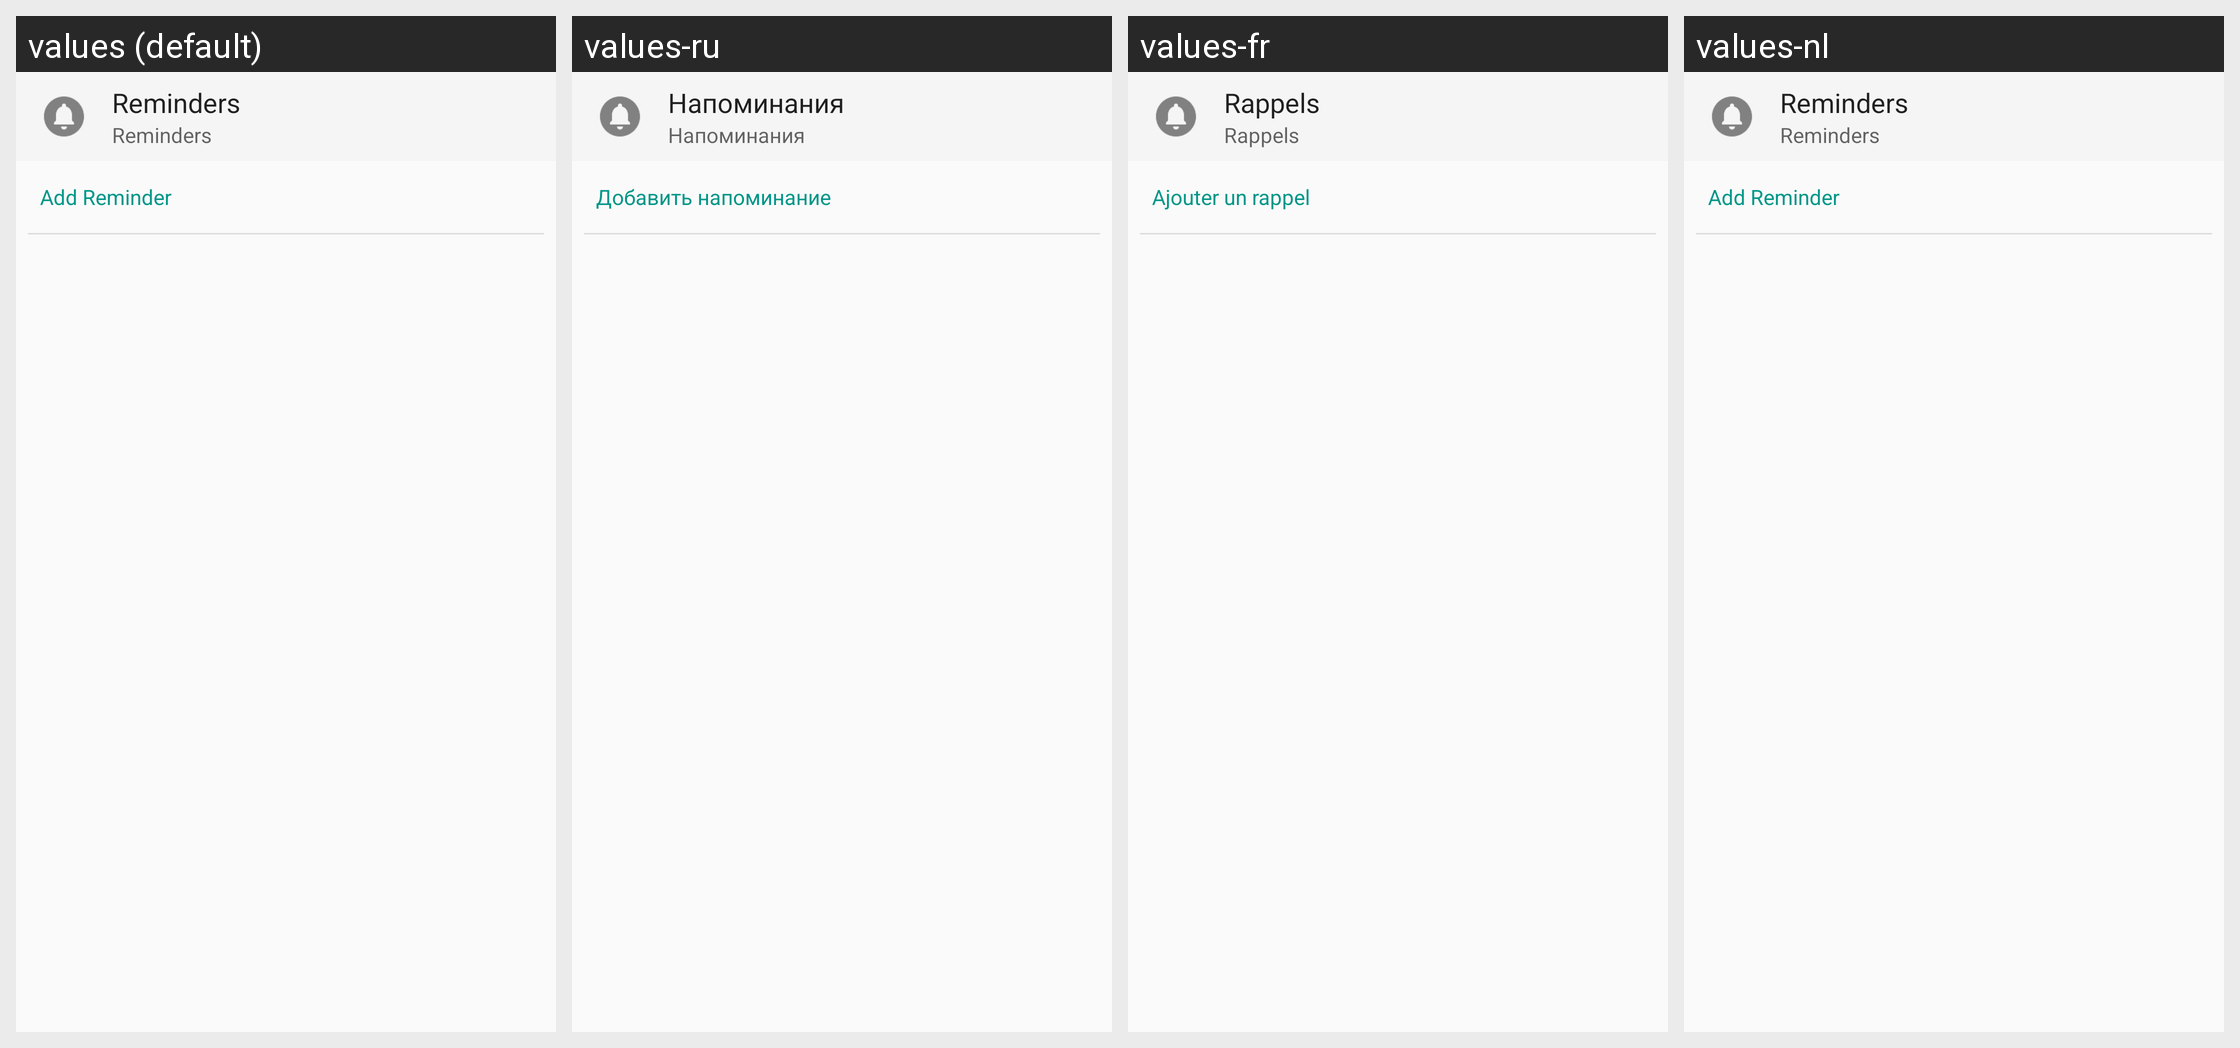

Locale-by-locale string values for the Android screen shown in this grid:
Android screen res/layout/layout_dialog_reminders.xml rendered under 4 locales, left to right: values (default), values-ru, values-fr, values-nl. Device: Nexus 5 (rendered at 1080×1920; each locale shown at half size, 540×960, under a caption strip naming it); theme AppTheme.
Other locales in the repository, not shown: values-ca, values-cs, values-de, values-en, values-en-rUS, values-eo, values-es, values-es-rES, values-eu, values-hu, values-it, values-nb, values-pl, values-pt, values-pt-rBR, values-zh, values-zh-rTW.
Strings drawn on this screen, with the default value and each locale's value (text and hints the layout hard-codes, and strings that could not be matched under every locale, appear in the picture but are not listed):

reminder_dialog_msg
  values: Reminders
  values-ru: Напоминания
  values-fr: Rappels
  values-nl: Reminders

action_add_reminder
  values: Add Reminder
  values-ru: Добавить напоминание
  values-fr: Ajouter un rappel
  values-nl: Add Reminder
